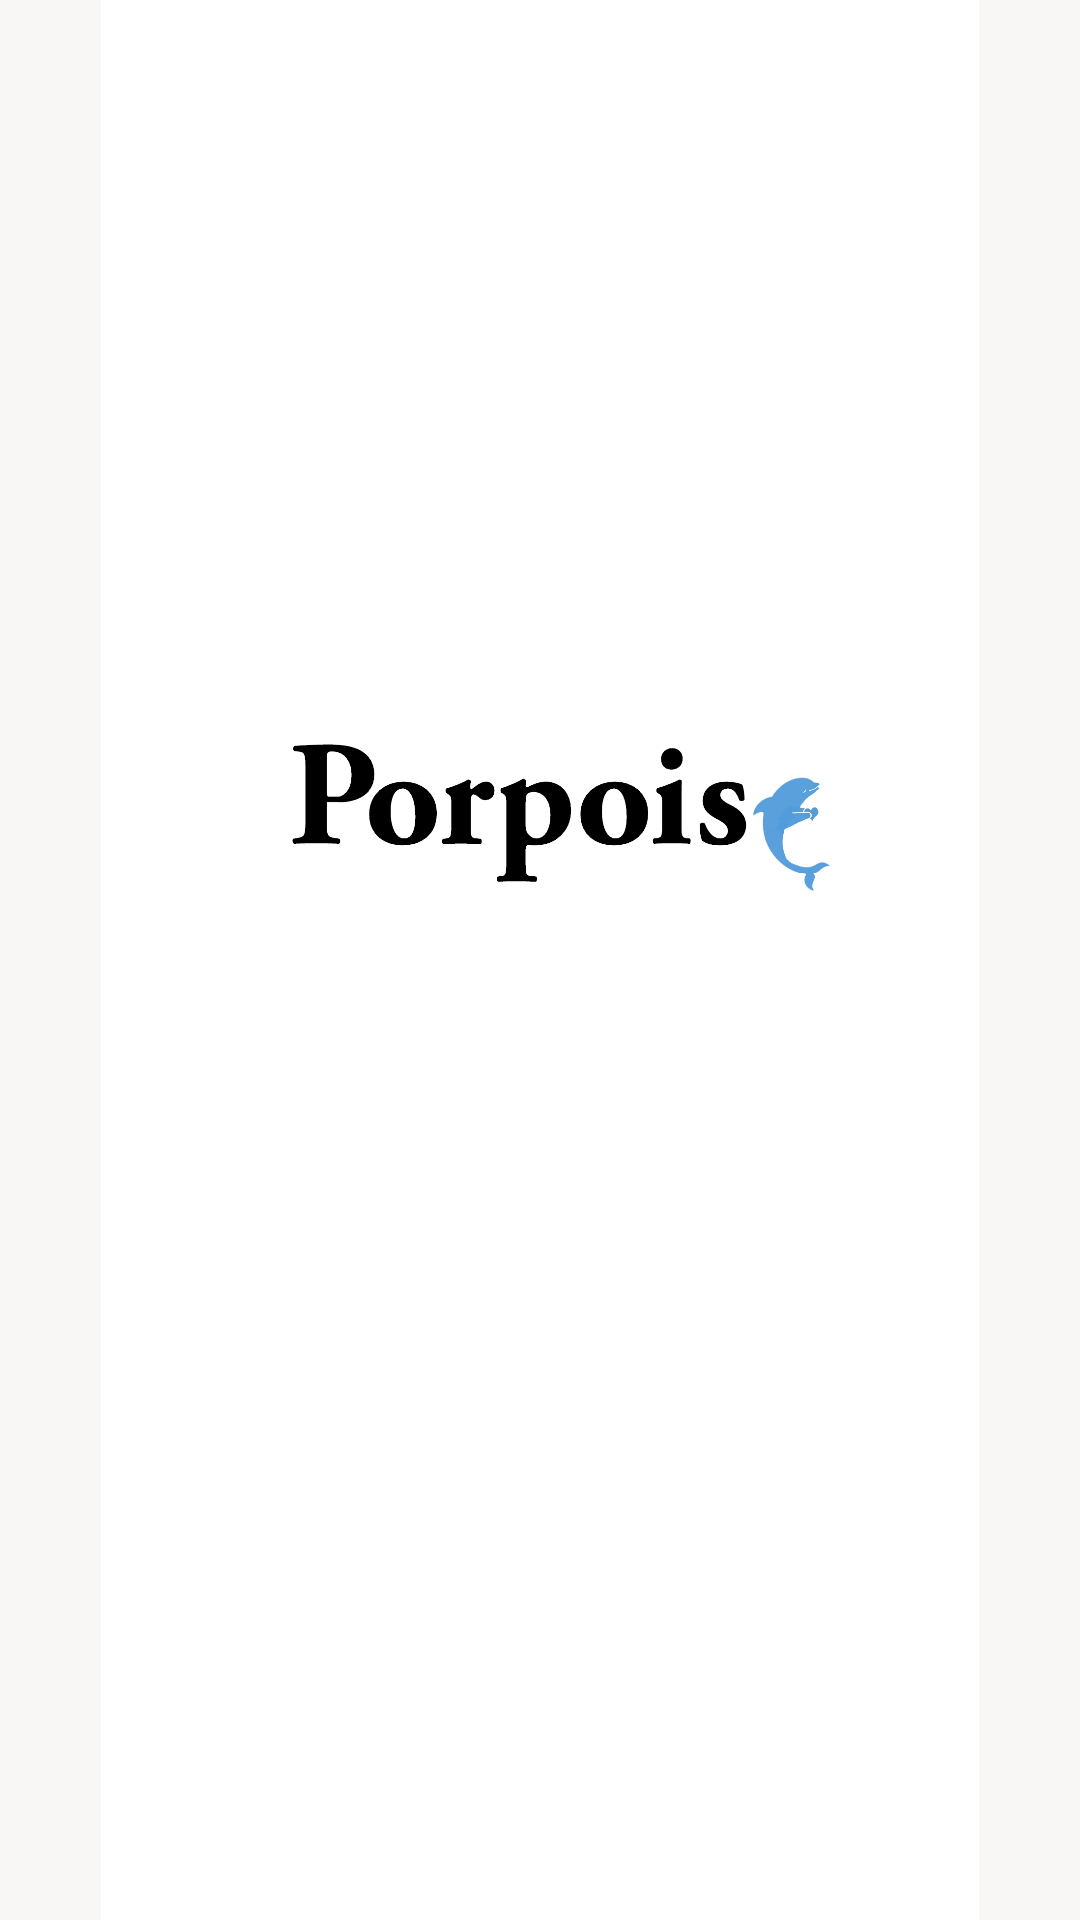

Layout XML and referenced resources for this Android screen:
<!-- AndroidManifest.xml: application theme Theme.Porpois -->
<!-- res/layout/activity_main_activity2_load_screen.xml -->
<?xml version="1.0" encoding="utf-8"?>
<androidx.constraintlayout.widget.ConstraintLayout xmlns:android="http://schemas.android.com/apk/res/android"
    xmlns:app="http://schemas.android.com/apk/res-auto"
    xmlns:tools="http://schemas.android.com/tools"
    android:id="@+id/imageViewLoadScreen1"
    android:layout_width="match_parent"
    android:layout_height="match_parent"
    android:background="#F8F7F6"
    tools:context="edu.odu.porpois.ui.ActivityLoadScreen">

    <ImageView
        android:layout_width="wrap_content"
        android:layout_height="wrap_content"
        app:layout_constraintBottom_toBottomOf="parent"
        app:layout_constraintEnd_toEndOf="parent"
        app:layout_constraintStart_toStartOf="parent"
        app:layout_constraintTop_toTopOf="parent"
        app:srcCompat="@drawable/load1" />



</androidx.constraintlayout.widget.ConstraintLayout>
<!-- resources referenced by this layout -->
<resources>
  <!-- drawable load1: png bitmap (drawable, 62511 bytes) -->
  <style name="Theme.Porpois" parent="Theme.MaterialComponents.DayNight.DarkActionBar">
          
          <item name="colorPrimary">@color/purple_500</item>
          <item name="colorPrimaryVariant">@color/purple_700</item>
          <item name="colorOnPrimary">@color/white</item>
          
          <item name="colorSecondary">@color/teal_200</item>
          <item name="colorSecondaryVariant">@color/teal_700</item>
          <item name="colorOnSecondary">@color/black</item>
          
          <item name="android:statusBarColor" tools:targetApi="l">?attr/colorPrimaryVariant</item>
          
      </style>
  <color name="purple_500">#FF6200EE</color>
  <color name="purple_700">#FF3700B3</color>
  <color name="white">#FFFFFFFF</color>
  <color name="teal_200">#FF03DAC5</color>
  <color name="teal_700">#FF018786</color>
  <color name="black">#FF000000</color>
</resources>
